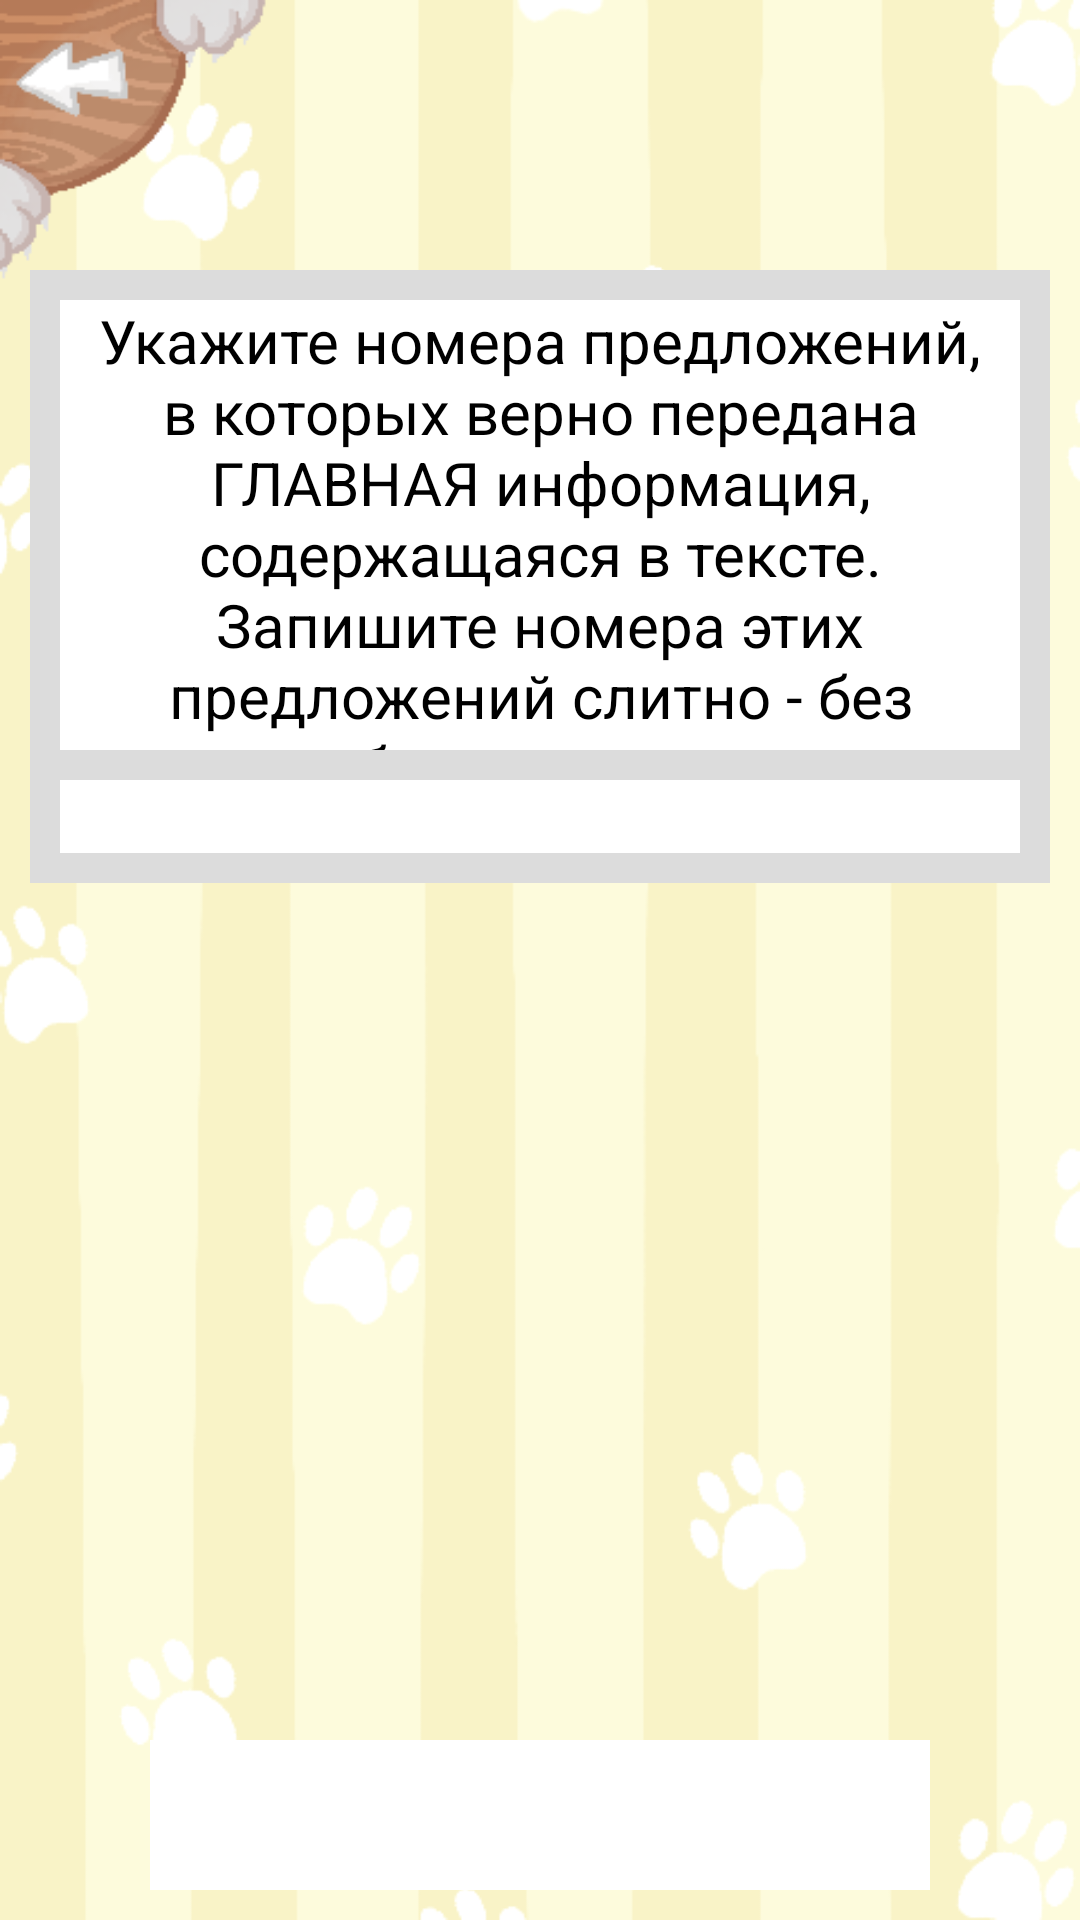

The Android layout XML behind this screen, and the referenced resources:
<!-- AndroidManifest.xml: application theme AppTheme -->
<!-- res/layout/task_21.xml -->
<?xml version="1.0" encoding="utf-8"?>
<RelativeLayout xmlns:android="http://schemas.android.com/apk/res/android"
    xmlns:app="http://schemas.android.com/apk/res-auto"
    xmlns:tools="http://schemas.android.com/tools"
    android:layout_width="match_parent"
    android:layout_height="match_parent"
    android:orientation="vertical"
    android:background="@drawable/theory_background">

    <Button
        android:id="@+id/backtotask21"
        android:background="@drawable/back_btn"
        android:layout_width="90dp"
        android:layout_height="95dp" />

    <TextView
        android:layout_width="match_parent"
        android:layout_height="10dp"
        android:layout_marginTop="90dp"
        android:layout_marginRight="10dp"
        android:layout_marginLeft="10dp"
        android:background="#DCDCDC"/>

    <ScrollView
        android:id="@+id/my_scroll"
        android:layout_width="400dp"
        android:layout_marginTop="100dp"
        android:layout_height="350dp">

        <LinearLayout
            android:layout_width="match_parent"
            android:layout_height="wrap_content"
            android:layout_marginLeft="10dp"
            android:layout_marginRight="10dp"
            android:background="#DCDCDC"
            android:orientation="vertical">

            <TextView
                android:id="@+id/task_title"
                android:layout_width="match_parent"
                android:layout_height="150dp"
                android:text="Укажите номера предложений, в которых верно передана ГЛАВНАЯ информация, содержащаяся в тексте. Запишите номера этих предложений слитно - без пробелов и запятых"
                android:textColor="@android:color/background_dark"
                android:gravity="center"
                android:background="#ffff"
                android:layout_marginLeft="10dp"
                android:layout_marginRight="10dp"
                android:textSize="20sp" />

            <TextView
                android:id="@+id/answer1"
                android:layout_width="match_parent"
                android:layout_height="wrap_content"
                android:layout_marginLeft="10dp"
                android:layout_marginTop="10dp"
                android:layout_marginRight="10dp"
                android:background="#FFFFFF"
                android:layout_marginBottom="10dp"
                android:gravity="center"

                android:textColor="@android:color/background_dark"
                android:textSize="18sp" />
        </LinearLayout>

    </ScrollView>


    <EditText
        android:id="@+id/answer_area"
        android:layout_width="match_parent"
        android:layout_height="50dp"
        android:gravity="center"
        android:layout_marginTop="580dp"
        android:layout_marginRight="50dp"
        android:layout_marginLeft="50dp"
        android:textColor="@android:color/background_dark"
        android:background="#ffff"/>

    <Button
        android:id="@+id/confirm"
        android:layout_width="match_parent"
        android:layout_height="50dp"
        android:layout_marginTop="650dp"
        android:layout_marginRight="100dp"
        android:textColor="@android:color/background_dark"
        android:layout_marginLeft="100dp"
        android:background="@drawable/card_btn"
        android:text="Подтвердить"/>

</RelativeLayout>
<!-- resources referenced by this layout -->
<resources>
  <!-- drawable back_btn: png bitmap (drawable-xxhdpi, 7555 bytes) -->
  <!-- drawable card_btn: png bitmap (drawable-v24, 2311 bytes) -->
  <!-- drawable theory_background: png bitmap (drawable-v24, 45625 bytes) -->
  <style name="AppTheme" parent="Theme.AppCompat.DayNight.NoActionBar">
          
          <item name="colorPrimary">@color/colorPrimary</item>
          <item name="colorPrimaryDark">@color/colorPrimaryDark</item>
          <item name="colorAccent">@color/colorAccent</item>
          <item name="android:windowFullscreen">true</item>
          <item name="android:windowContentOverlay">@null</item>
          <item name="android:windowNoTitle">true</item>
          <item name="fontFamily">@font/lifeisstrange</item>
      </style>
  <color name="colorPrimary">#6200EE</color>
  <color name="colorPrimaryDark">#3700B3</color>
  <color name="colorAccent">#03DAC5</color>
</resources>
